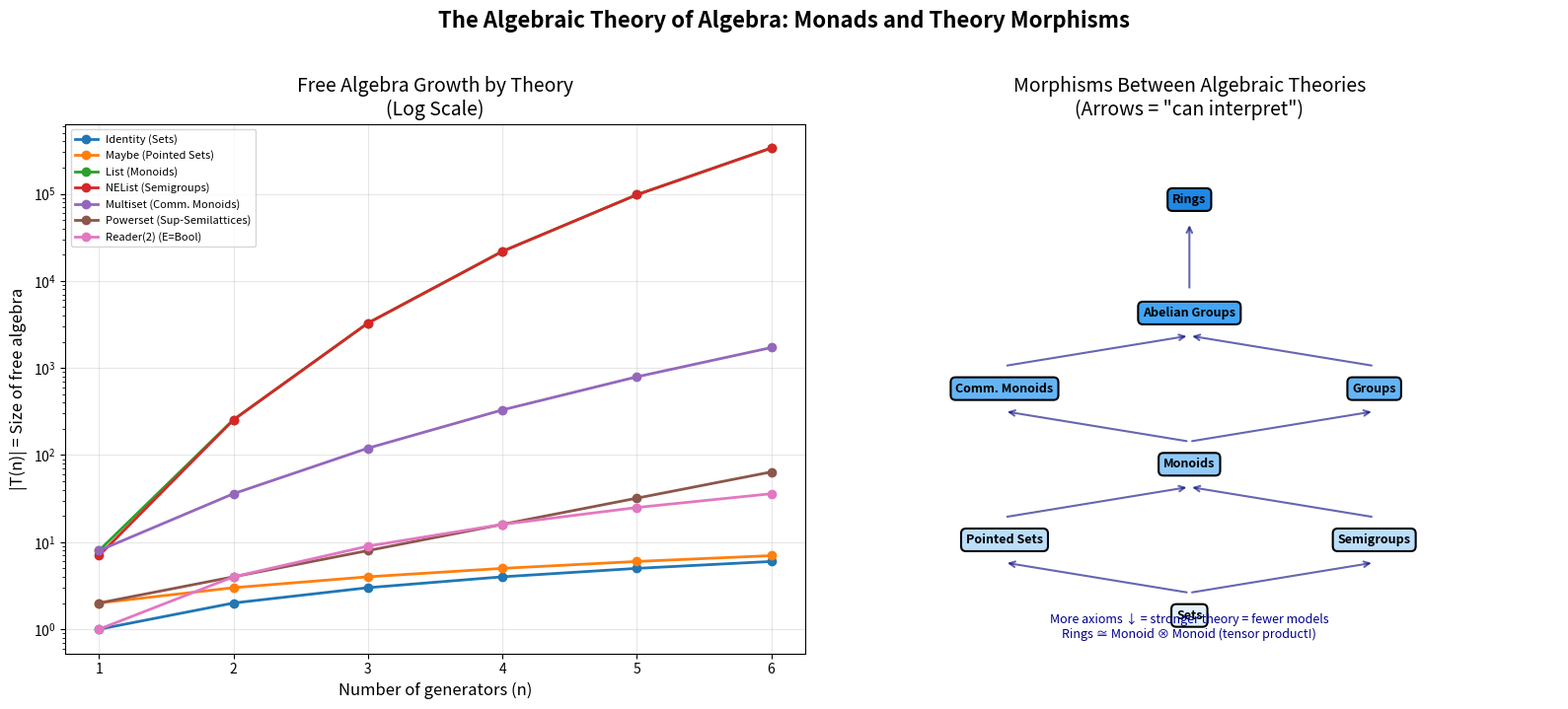

Generate this figure with matplotlib: (Note: this script raises an exception after producing the figure.)
#!/usr/bin/env python3
"""
Demo 3: Monads as Algebraic Theories — The Categorical Bridge

Every algebraic theory gives rise to a monad, and every finitary monad
on Set comes from an algebraic theory. This demo shows the correspondence
computationally and visualizes the "algebra of monads."

The Algebraic Theory of Algebra: monads ARE theories, categorically.
"""

from collections import defaultdict
from functools import reduce

try:
    import matplotlib
    matplotlib.use('Agg')
    import matplotlib.pyplot as plt
    import matplotlib.patches as mpatches
    HAS_MPL = True
except ImportError:
    HAS_MPL = False


# ============================================================
# Part 1: Monads as Data Structures
# ============================================================

class Monad:
    """
    A computational monad, viewed as an algebraic theory.

    We represent a monad T on finite sets via:
    - T(n) = the free algebra on n generators (as a finite set)
    - unit: n → T(n) = the inclusion of generators
    - mult: T(T(n)) → T(n) = substitution/flattening
    """

    def __init__(self, name, description, free_on_n, unit_example, mult_example):
        self.name = name
        self.description = description
        self.free_on_n = free_on_n  # function: n → |T(n)|
        self.unit_example = unit_example
        self.mult_example = mult_example

    def __repr__(self):
        return f"Monad({self.name})"


def define_classical_monads():
    """Define the classical monads and their algebraic theories."""

    # Identity monad = theory of sets (no operations)
    identity = Monad(
        "Identity (Sets)",
        "T(X) = X. Theory: no operations, no axioms.",
        free_on_n=lambda n: n,
        unit_example="id: x ↦ x",
        mult_example="id: x ↦ x"
    )

    # Maybe monad = theory of pointed sets (one constant)
    maybe = Monad(
        "Maybe (Pointed Sets)",
        "T(X) = X ∪ {⊥}. Theory: one constant ⊥.",
        free_on_n=lambda n: n + 1,
        unit_example="Just: x ↦ Just(x)",
        mult_example="flatten: Just(Just(x)) ↦ Just(x), Just(⊥) ↦ ⊥"
    )

    # List monad = theory of monoids
    list_monad = Monad(
        "List (Monoids)",
        "T(X) = X*. Theory: binary op (·), unit (e), assoc + unit laws.",
        free_on_n=lambda n: sum(n**k for k in range(8)),  # truncated
        unit_example="singleton: x ↦ [x]",
        mult_example="concat: [[a,b],[c]] ↦ [a,b,c]"
    )

    # Non-empty list monad = theory of semigroups
    nelist = Monad(
        "NEList (Semigroups)",
        "T(X) = X⁺. Theory: binary op (·), associativity.",
        free_on_n=lambda n: sum(n**k for k in range(1, 8)),  # truncated
        unit_example="singleton: x ↦ [x]",
        mult_example="concat: [[a,b],[c]] ↦ [a,b,c]"
    )

    # Multiset monad = theory of commutative monoids
    multiset = Monad(
        "Multiset (Comm. Monoids)",
        "T(X) = finite multisets over X. Theory: (+), 0, assoc + comm + unit.",
        free_on_n=lambda n: sum(
            # C(n+k-1, k) for k=0..7
            1 if k == 0 else
            reduce(lambda a, b: a * b, range(n, n + k)) // reduce(lambda a, b: a * b, range(1, k + 1))
            for k in range(8)
        ),
        unit_example="{x}: x ↦ {x}",
        mult_example="union: {{a,b},{c}} ↦ {a,b,c}"
    )

    # Powerset monad = theory of join-semilattices with ⊥
    powerset = Monad(
        "Powerset (Sup-Semilattices)",
        "T(X) = P(X). Theory: binary ∨, ⊥, assoc + comm + idemp + unit.",
        free_on_n=lambda n: 2**n,
        unit_example="singleton: x ↦ {x}",
        mult_example="union: {{a,b},{c}} ↦ {a,b,c}"
    )

    # Reader monad = theory of "sets with E-indexed unary operations"
    # For E = {0,1}: T(X) = X^E = X²
    reader2 = Monad(
        "Reader(2) (E=Bool)",
        "T(X) = X². Theory: two projections π₀, π₁ with π_i(f(x₀,x₁)) = xᵢ.",
        free_on_n=lambda n: n**2,
        unit_example="diag: x ↦ (x,x)",
        mult_example="apply: f ↦ (f(0)(0), f(1)(1))"
    )

    return [identity, maybe, list_monad, nelist, multiset, powerset, reader2]


# ============================================================
# Part 2: The Algebra of Monads
# ============================================================

def monad_algebra_demo(monads):
    """Show how monads/theories compose and interact."""

    print("=" * 70)
    print("THE ALGEBRA OF MONADS (= THE ALGEBRA OF ALGEBRAIC THEORIES)")
    print("=" * 70)
    print()

    print("Each monad T corresponds to an algebraic theory.")
    print("The free algebra T(n) on n generators tells us the theory's 'size'.")
    print()

    print(f"{'Monad/Theory':<30} | {'|T(1)|':>8} {'|T(2)|':>8} {'|T(3)|':>8} {'|T(4)|':>8}")
    print("-" * 70)

    for m in monads:
        sizes = [m.free_on_n(k) for k in [1, 2, 3, 4]]
        print(f"{m.name:<30} | {sizes[0]:>8} {sizes[1]:>8} {sizes[2]:>8} {sizes[3]:>8}")

    print()
    print("KEY OBSERVATIONS:")
    print("  • More axioms → smaller free algebras (more identifications)")
    print("  • Multiset < List (commutativity identifies more terms)")
    print("  • Powerset < Multiset (idempotency identifies even more)")
    print("  • The identity monad is the INITIAL theory (fewest axioms = none)")
    print()

    print("OPERATIONS ON MONADS/THEORIES:")
    print()

    print("1. COMPOSITION (when distributive law exists):")
    print("   List ∘ Maybe = theory of monoids with absorbing element")
    print("   (This is NOT always a monad — need a distributive law λ: ST → TS)")
    print()

    print("2. COPRODUCT (free product of theories):")
    print("   T₁ + T₂ has all operations of both, no interaction axioms")
    print("   Example: Semigroup + PointedSet = 'semigroup with a distinguished point'")
    print()

    print("3. TENSOR PRODUCT (commutative combination):")
    print("   T₁ ⊗ T₂: all operations of both, plus every T₁-op commutes with every T₂-op")
    print("   Example: Monoid ⊗ Monoid = theory underlying RINGS (via Eckmann-Hilton)")
    print("   This is the algebraic reason rings have both + and × !")
    print()

    print("4. MORPHISMS OF THEORIES:")
    print("   A morphism T₁ → T₂ means 'T₂ can interpret all of T₁'")
    print("   Example: Group → Monoid (forget inverses)")
    print("   These morphisms form a category — the CATEGORY OF ALGEBRAIC THEORIES")
    print()

    return monads


# ============================================================
# Part 3: Visualization
# ============================================================

def visualize_monad_sizes(monads):
    """Visualize how free algebra sizes compare across theories."""
    if not HAS_MPL:
        print("[SKIP] matplotlib not available.")
        return

    fig, axes = plt.subplots(1, 2, figsize=(16, 7))

    # Plot 1: Free algebra sizes (log scale)
    ns = range(1, 7)
    for m in monads:
        sizes = [m.free_on_n(n) for n in ns]
        axes[0].plot(list(ns), sizes, 'o-', label=m.name, linewidth=2, markersize=6)

    axes[0].set_xlabel('Number of generators (n)', fontsize=12)
    axes[0].set_ylabel('|T(n)| = Size of free algebra', fontsize=12)
    axes[0].set_title('Free Algebra Growth by Theory\n(Log Scale)', fontsize=14)
    axes[0].set_yscale('log')
    axes[0].legend(fontsize=8, loc='upper left')
    axes[0].grid(True, alpha=0.3)

    # Plot 2: Theory relationship diagram
    ax = axes[1]
    ax.set_xlim(-1, 5)
    ax.set_ylim(-0.5, 6.5)
    ax.axis('off')
    ax.set_title('Morphisms Between Algebraic Theories\n(Arrows = "can interpret")',
                 fontsize=14)

    theory_pos = {
        "Sets": (2, 0),
        "Pointed Sets": (0.5, 1),
        "Semigroups": (3.5, 1),
        "Monoids": (2, 2),
        "Comm. Monoids": (0.5, 3),
        "Groups": (3.5, 3),
        "Abelian Groups": (2, 4),
        "Rings": (2, 5.5),
    }

    theory_colors = {
        "Sets": "#E3F2FD",
        "Pointed Sets": "#BBDEFB",
        "Semigroups": "#BBDEFB",
        "Monoids": "#90CAF9",
        "Comm. Monoids": "#64B5F6",
        "Groups": "#64B5F6",
        "Abelian Groups": "#42A5F5",
        "Rings": "#1E88E5",
    }

    # Draw nodes
    for name, (x, y) in theory_pos.items():
        color = theory_colors[name]
        bbox = dict(boxstyle='round,pad=0.4', facecolor=color,
                    edgecolor='black', linewidth=1.5)
        ax.text(x, y, name, ha='center', va='center', fontsize=9,
                fontweight='bold', bbox=bbox)

    # Draw arrows (theory morphisms)
    arrows = [
        ("Sets", "Pointed Sets"),
        ("Sets", "Semigroups"),
        ("Pointed Sets", "Monoids"),
        ("Semigroups", "Monoids"),
        ("Monoids", "Comm. Monoids"),
        ("Monoids", "Groups"),
        ("Comm. Monoids", "Abelian Groups"),
        ("Groups", "Abelian Groups"),
        ("Abelian Groups", "Rings"),
    ]

    for (a, b) in arrows:
        xa, ya = theory_pos[a]
        xb, yb = theory_pos[b]
        ax.annotate('', xy=(xb, yb - 0.3), xytext=(xa, ya + 0.3),
                    arrowprops=dict(arrowstyle='->', color='navy',
                                    lw=1.5, alpha=0.6))

    # Add caption
    ax.text(2, -0.3,
            "More axioms ↓ = stronger theory = fewer models\n"
            "Rings ≅ Monoid ⊗ Monoid (tensor product!)",
            ha='center', fontsize=9, style='italic',
            color='darkblue')

    fig.suptitle('The Algebraic Theory of Algebra: Monads and Theory Morphisms',
                 fontsize=16, fontweight='bold', y=1.02)
    plt.tight_layout()
    plt.savefig('/workspace/request-project/Algebra/AlgebraicTheoryOfAlgebra/demos/monad_algebra.png',
                dpi=150, bbox_inches='tight')
    print("\n[OK] Saved monad_algebra.png")
    plt.close()


def visualize_self_reference():
    """The culminating visualization: the self-referential structure."""
    if not HAS_MPL:
        return

    fig, ax = plt.subplots(figsize=(12, 12))
    ax.set_xlim(-5, 5)
    ax.set_ylim(-5, 5)
    ax.set_aspect('equal')
    ax.axis('off')
    ax.set_title('The Algebraic Theory of Algebra\nSelf-Referential Structure',
                 fontsize=18, fontweight='bold')

    # Draw concentric circles for levels
    import numpy as np

    for r, label, color in [
        (4.2, "Level 3: Category of Algebraic Theories", "#FFCDD2"),
        (3.0, "Level 2: Algebraic Theories\n(Lawvere theories, Monads)", "#EF9A9A"),
        (1.8, "Level 1: Algebras\n(Groups, Rings, Modules...)", "#E57373"),
        (0.8, "Level 0: Sets\n(The base)", "#EF5350"),
    ]:
        circle = plt.Circle((0, 0), r, fill=True, facecolor=color,
                             edgecolor='black', linewidth=2, alpha=0.5)
        ax.add_patch(circle)
        if r > 2:
            ax.text(0, r - 0.4, label, ha='center', va='center',
                    fontsize=9, fontweight='bold')
        else:
            ax.text(0, r - 0.3, label, ha='center', va='center',
                    fontsize=8, fontweight='bold')

    # Draw the self-referential arrow (ouroboros)
    theta = np.linspace(0.3, 5.9, 100)
    spiral_r = 4.5 + 0.15 * np.sin(4 * theta)
    ax.plot(spiral_r * np.cos(theta), spiral_r * np.sin(theta),
            'b-', linewidth=3, alpha=0.6)
    ax.annotate('', xy=(spiral_r[-1] * np.cos(theta[-1]),
                         spiral_r[-1] * np.sin(theta[-1])),
                xytext=(spiral_r[-2] * np.cos(theta[-2]),
                        spiral_r[-2] * np.sin(theta[-2])),
                arrowprops=dict(arrowstyle='->', color='blue', lw=3))

    ax.text(4.8, 2.5, "Self-reference:\nLevel 3 is\nan algebra at\nLevel 1",
            fontsize=10, color='blue', fontweight='bold',
            ha='center', va='center',
            bbox=dict(boxstyle='round', facecolor='lightyellow',
                      edgecolor='blue', alpha=0.9))

    # Key insight box
    ax.text(0, -4.7,
            "The collection of all algebraic theories forms a lattice.\n"
            "Lattice theory IS an algebraic theory.\n"
            "Therefore: the algebraic theory of algebra IS an algebra.\n"
            "🐍 The Ouroboros of Mathematics 🐍",
            ha='center', va='center', fontsize=11,
            bbox=dict(boxstyle='round,pad=0.6', facecolor='gold',
                      edgecolor='darkred', linewidth=2, alpha=0.9),
            fontweight='bold')

    plt.tight_layout()
    plt.savefig('/workspace/request-project/Algebra/AlgebraicTheoryOfAlgebra/demos/self_reference.png',
                dpi=150, bbox_inches='tight')
    print("[OK] Saved self_reference.png")
    plt.close()


# ============================================================
# Main
# ============================================================

if __name__ == "__main__":
    print("╔══════════════════════════════════════════════════════════════╗")
    print("║   THE ALGEBRAIC THEORY OF ALGEBRA — Demo 3                 ║")
    print("║   Monads as Algebraic Theories                             ║")
    print("╚══════════════════════════════════════════════════════════════╝")
    print()

    monads = define_classical_monads()
    monad_algebra_demo(monads)
    visualize_monad_sizes(monads)
    visualize_self_reference()

    print()
    print("═" * 70)
    print("CONCLUSION: The Algebraic Theory of Algebra")
    print("═" * 70)
    print("""
    We have demonstrated three levels of self-reference:

    1. ALGEBRAS are defined by theories (operations + equations)

    2. THEORIES are themselves algebraic objects:
       - They form a category with products, coproducts, tensor products
       - They correspond to monads (via Lawvere-Linton)
       - They form a lattice (the variety lattice)

    3. THE STUDY OF THEORIES uses algebraic tools (lattice theory,
       category theory) that are themselves algebraic theories

    The circle closes. Algebra contains its own meta-theory.
    This is not a paradox — it is a FIXED POINT of mathematical thought.
    """)
